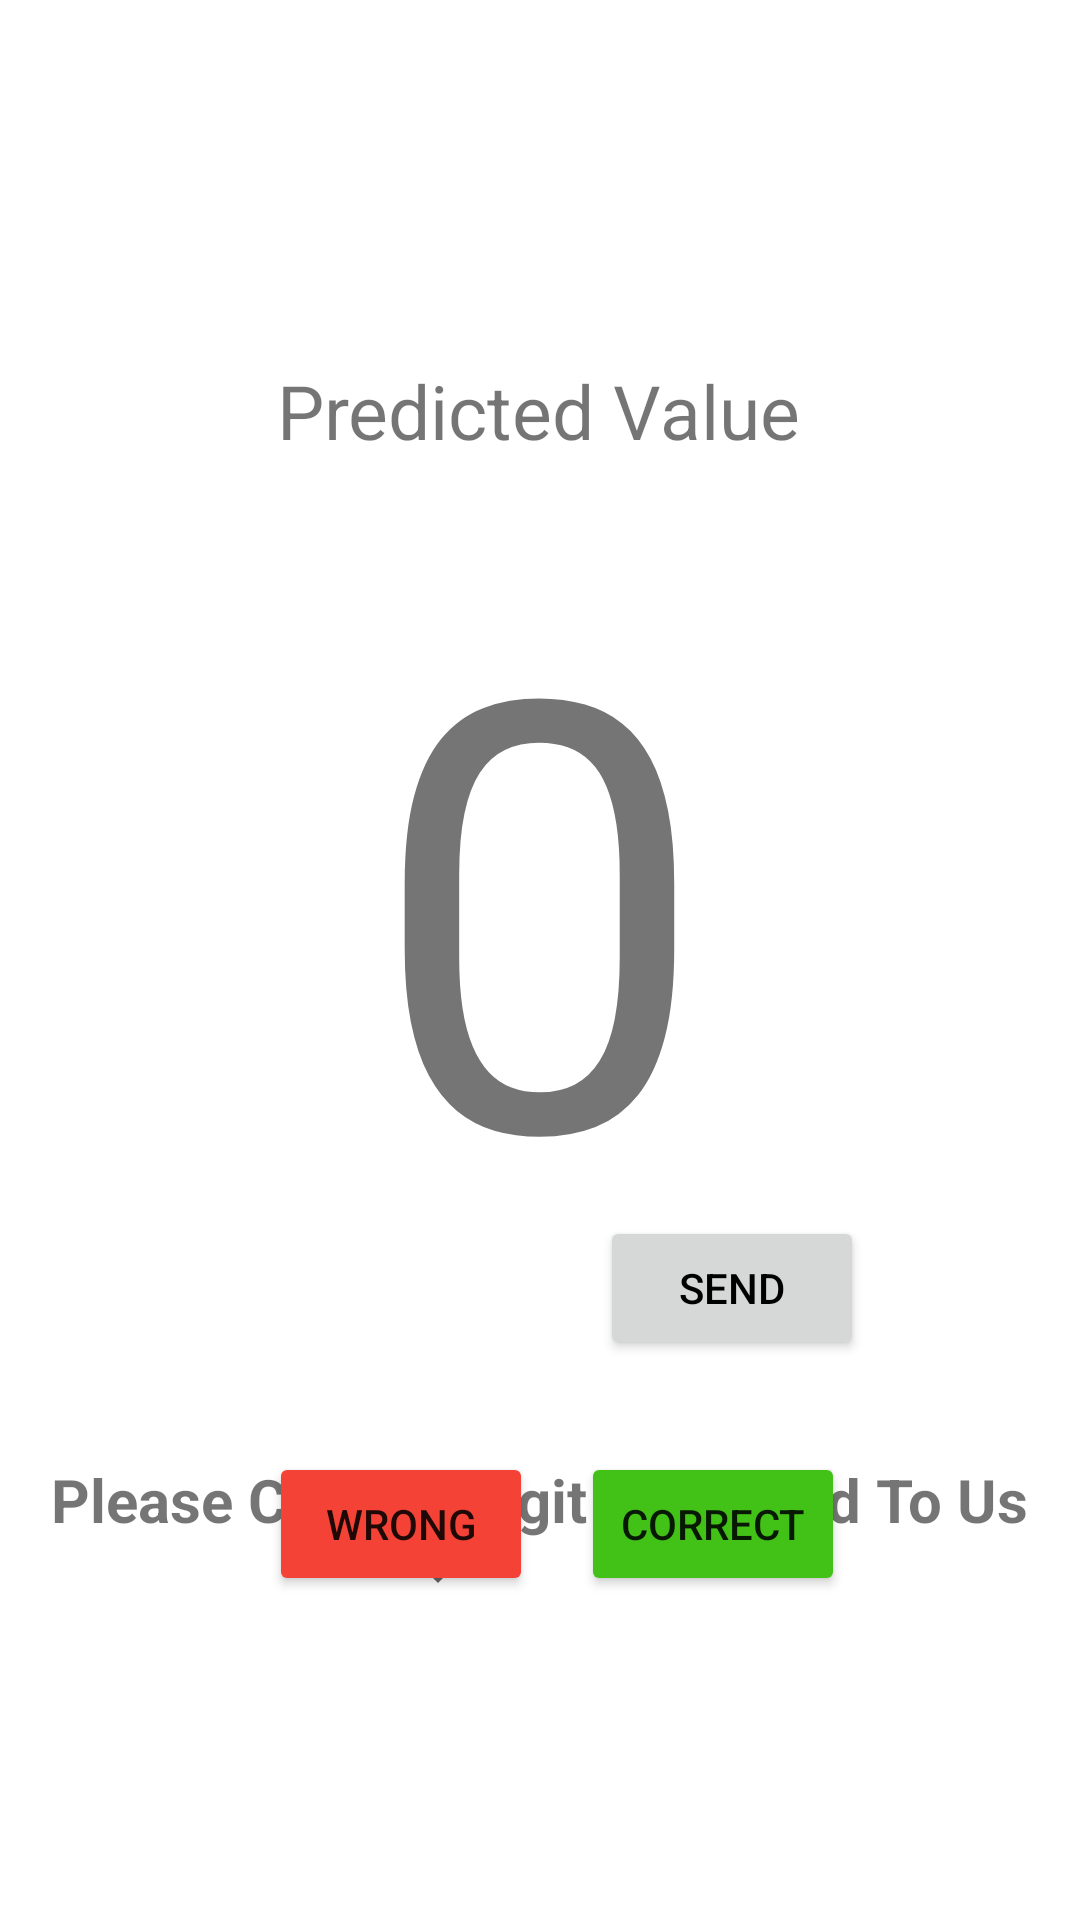

Here is an Android app screen rendered from its layout file. Give the layout XML and the strings, colors and styles it references.
<!-- AndroidManifest.xml: application theme Theme.DigitRecog -->
<!-- res/layout/activity_result.xml -->
<?xml version="1.0" encoding="utf-8"?>

<androidx.constraintlayout.widget.ConstraintLayout xmlns:android="http://schemas.android.com/apk/res/android"
    xmlns:app="http://schemas.android.com/apk/res-auto"
    xmlns:tools="http://schemas.android.com/tools"
    android:layout_width="match_parent"
    android:layout_height="match_parent"
    tools:context=".ResultActivity">

    <TextView
        android:id="@+id/result"
        android:layout_width="wrap_content"
        android:layout_height="wrap_content"
        android:layout_marginTop="12dp"
        android:text="0"
        android:textSize="200sp"
        app:layout_constraintEnd_toEndOf="parent"
        app:layout_constraintStart_toStartOf="parent"
        app:layout_constraintTop_toBottomOf="@+id/textView5" />

    <Button
        android:id="@+id/button"
        android:layout_width="wrap_content"
        android:layout_height="wrap_content"
        android:layout_marginStart="88dp"
        android:layout_marginLeft="88dp"
        android:layout_marginBottom="108dp"
        android:text="Wrong"
        android:backgroundTint="#F44336"
        app:layout_constraintBottom_toBottomOf="parent"
        app:layout_constraintEnd_toStartOf="@+id/button2"
        app:layout_constraintHorizontal_bias="0.095"
        app:layout_constraintStart_toStartOf="parent" />

    <TextView
        android:id="@+id/textView5"
        android:layout_width="wrap_content"
        android:layout_height="wrap_content"
        android:layout_marginTop="120dp"
        android:text="Predicted Value"
        android:textSize="25sp"
        app:layout_constraintEnd_toEndOf="parent"
        app:layout_constraintHorizontal_bias="0.498"
        app:layout_constraintStart_toStartOf="parent"
        app:layout_constraintTop_toTopOf="parent" />

    <Button
        android:id="@+id/button2"
        android:layout_width="wrap_content"
        android:layout_height="wrap_content"
        android:layout_marginBottom="108dp"
        android:text="Correct"
        android:backgroundTint="#42C217"
        app:layout_constraintBottom_toBottomOf="parent"
        app:layout_constraintEnd_toEndOf="parent"
        app:layout_constraintHorizontal_bias="0.712"
        app:layout_constraintStart_toStartOf="parent" />


    <Spinner
        android:id="@+id/spinner"
        android:layout_width="400px"
        android:layout_height="100px"
        android:layout_marginTop="508dp"
        app:layout_constraintEnd_toStartOf="@+id/button3"
        app:layout_constraintHorizontal_bias="0.552"
        app:layout_constraintStart_toStartOf="parent"
        app:layout_constraintTop_toTopOf="parent" />

    <Button
        android:id="@+id/button3"
        android:layout_width="wrap_content"
        android:layout_height="wrap_content"
        android:layout_marginTop="5dp"
        android:layout_marginEnd="72dp"
        android:layout_marginRight="72dp"
        android:text="Send"
        android:textColor="@color/black"
        app:layout_constraintBottom_toBottomOf="parent"
        app:layout_constraintEnd_toEndOf="parent"
        app:layout_constraintTop_toTopOf="parent"
        app:layout_constraintVertical_bias="0.682" />

    <TextView
        android:id="@+id/textView4"
        android:layout_width="wrap_content"
        android:layout_height="wrap_content"
        android:layout_marginTop="55dp"
        android:textSize="20sp"
        android:textStyle="bold"
        android:text="Please Correct Digit And Send To Us"
        app:layout_constraintEnd_toEndOf="parent"
        app:layout_constraintHorizontal_bias="0.498"
        app:layout_constraintStart_toStartOf="parent"
        app:layout_constraintTop_toBottomOf="@+id/result" />
</androidx.constraintlayout.widget.ConstraintLayout>
<!-- resources referenced by this layout -->
<resources>
  <color name="black">#FF000000</color>
  <style name="Theme.DigitRecog" parent="Theme.MaterialComponents.DayNight.DarkActionBar">
          
          <item name="colorPrimary">@color/purple_500</item>
          <item name="colorPrimaryVariant">@color/purple_700</item>
          <item name="colorOnPrimary">@color/white</item>
          
          <item name="colorSecondary">@color/teal_200</item>
          <item name="colorSecondaryVariant">@color/teal_700</item>
          <item name="colorOnSecondary">@color/black</item>
          
          <item name="android:statusBarColor" tools:targetApi="l">?attr/colorPrimaryVariant</item>
          
  
          <item name="actionOverflowButtonStyle">@style/IconOverflow</item>
      </style>
  <color name="purple_500">#FF9800</color>
  <color name="purple_700">#C57500</color>
  <color name="white">#FFFFFF</color>
  <color name="teal_200">#FF9800</color>
  <color name="teal_700">#FF018786</color>
  <style name="IconOverflow" parent="Widget.AppCompat.ActionButton.Overflow">
          <item name="android:tint">#000000</item>
      </style>
</resources>
